Run: headless pygame with SDL's dummy video driver; simulated clock (each Clock.tick advances the game by its frame time, no real sleeping); random seed 0; keys injected as events and as key.get_pressed() state; no mouse input.
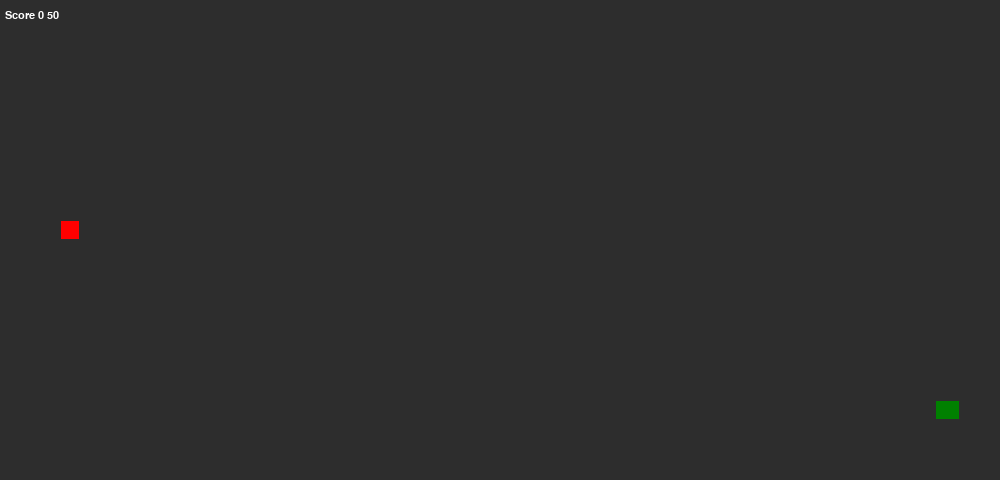
Frame 1 of 4 · flips 1–60 · no input
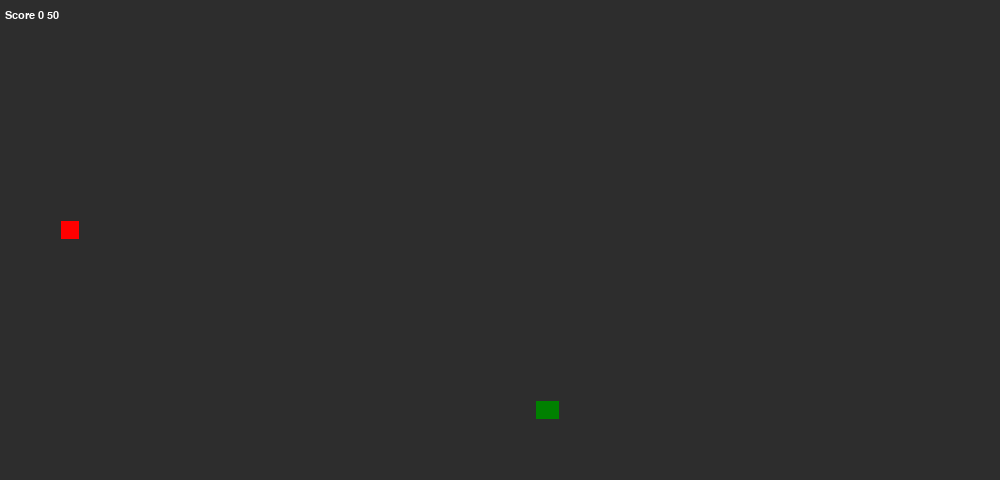
Frame 2 of 4 · flips 61–180 · tapped SPACE, RETURN · held RIGHT (→), D
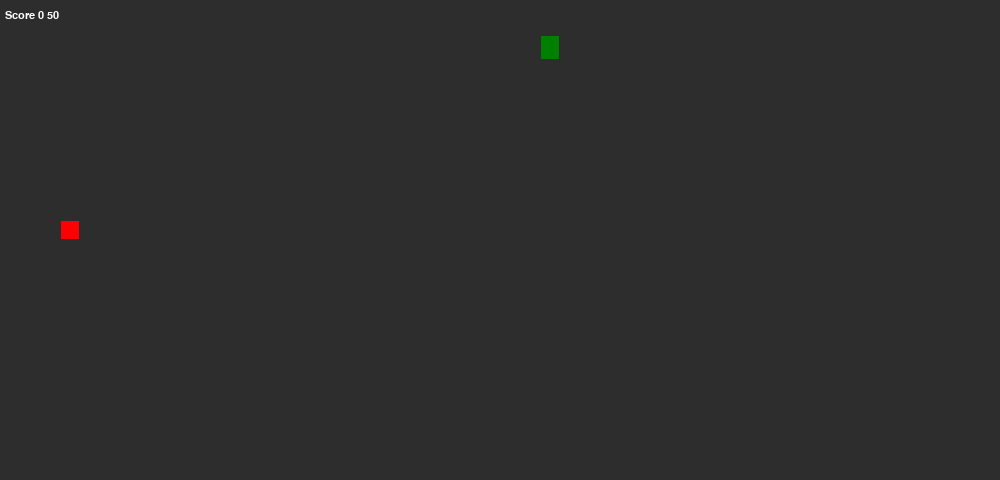
Frame 3 of 4 · flips 181–300 · held DOWN (↓), S
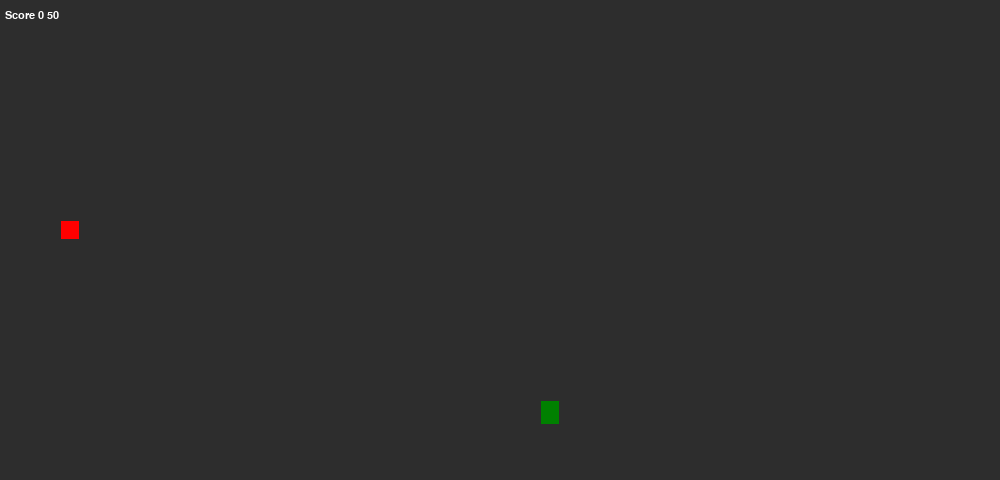
Frame 4 of 4 · flips 301–420 · held LEFT (←), A, UP (↑), W

The pygame program that drew these frames:

from __future__ import annotations
import pygame
import sys
import time
import random
import math
import argparse
import collections
import heapq
from typing import Protocol, Dict, List, Iterator, Tuple, TypeVar, Optional

#Global Variables

GRIDSIZE = 20

GRID_WIDTH = 50
GRID_HEIGHT = 24

SCREEN_WIDTH = GRID_WIDTH * GRIDSIZE
SCREEN_HEIGHT = GRID_HEIGHT * GRIDSIZE

UP = (0,-1)
DOWN = (0,1)
LEFT = (-1,0)
RIGHT = (1,0)

FPS = 60

T = TypeVar('T')
GRIDLOCATION = Tuple[int, int]
LOCATION = TypeVar('LOCATION')

GRID = []
MOVE_QUEUE = []

class Graph(Protocol):
    def neighbors(self, id: LOCATION) -> List[LOCATION]: pass

class WeightedGraph(Graph):
    def cost(self, from_id: LOCATION, to_id: LOCATION) -> float: pass

class SquareGrid:
    def __init__(self, width: int, height: int):
        self.width = width
        self.height = height
        self.walls: List[GRIDLOCATION] = []
        self.weights: Dict[GRIDLOCATION, float] = {}
    
    def in_bounds(self, id: GRIDLOCATION) -> bool:
        (x, y) = id
        return 0 <= x < self.width and 0 <= y < self.height
    
    def passable(self, id: GRIDLOCATION) -> bool:
        return id not in self.walls
    
    def neighbors(self, id: GRIDLOCATION) -> Iterator[GRIDLOCATION]:
        (x, y) = id
        neighbors = [(x+1, y), (x-1, y), (x, y-1), (x, y+1)] # E W N S
        # see "Ugly paths" section for an explanation:
        if (x + y) % 2 == 0: neighbors.reverse() # S N W E
        results = filter(self.in_bounds, neighbors)
        results = filter(self.passable, results)
        return results
    def cost(self, from_node: GRIDLOCATION, to_node: GRIDLOCATION) -> float:
        return self.weights.get(to_node, 1)


'''
class GridWithWeights(SquareGrid):
    def __init__(self, width: int, height: int):
        super().__init__(width, height)
        self.weights: Dict[GRIDLOCATION, float] = {}
    
    def cost(self, from_node: GRIDLOCATION, to_node: GRIDLOCATION) -> float:
        return self.weights.get(to_node, 1)
'''
class Queue:
    def __init__(self):
        self.elements = collections.deque()
    
    def empty(self) -> bool:
        return not self.elements
    
    def put(self, x: T):
        self.elements.append(x)
    
    def get(self) -> T:
        return self.elements.popleft()

class Food(object):
    def __init__(self):
        self.position = (0,0)
        self.color = (255, 0, 0)
        self.randomize_position([(0,0)])

    def randomize_position(self, snake): 
        tmp = [elem for elem in GRID if elem not in snake]
        self.position = random.choice(tmp)

    def draw(self, surface):
        r = pygame.Rect((self.position[0]+1, self.position[1]+1), (GRIDSIZE-2, GRIDSIZE-2))
        pygame.draw.rect(surface, self.color, r)


class Snake(object):
    def __init__(self):
        self.length = 1
        self.positions = [random.choice(GRID)]
        self.direction = random.choice([UP, DOWN, LEFT, RIGHT])
        self.rotation = [(0,0)]
        self.new_direction = self.direction
        self.color = (0, 128, 0)
        self.initial_snake_speed = 50 # larger is slower
        self.snake_speed = self.initial_snake_speed
        self.max_length = int(GRID_WIDTH*GRID_HEIGHT)-15 #FIX ME: make this variable depending on the amount of spaces on the board at the start of the game. 

        self.head = (int(self.positions[0][0]/GRIDSIZE), int(self.positions[0][1]/GRIDSIZE))
        self.body = [self.head]

    def get_head_position(self):
        return self.positions[0]

    def turn(self, point):
        if (point[0] * -1, point[1] * -1) == self.direction and self.length != 1:
            return
        else:
            self.new_direction = point

    def move(self, score_board):
        current = self.get_head_position()
        x, y = self.new_direction
        self.direction = self.new_direction
        new_head_position = (((current[0] + (x*GRIDSIZE)) % SCREEN_WIDTH), (current[1] + (y*GRIDSIZE)) % SCREEN_HEIGHT)
        if len(self.positions) > 2 and new_head_position in self.positions[2:]:
            self.reset(score_board)
        else:
            self.positions.insert(0, new_head_position)
            self.rotation.insert(0, self.direction)
            if len(self.positions) > self.length:
                self.positions.pop()
                self.rotation.pop()
    def reset(self, score_board):
        self.length = 1
        score_board.score = 0
        self.snake_speed = self.initial_snake_speed
        self.positions = [random.choice(GRID)]
        self.rotation = [(0,0)]
        self.direction = random.choice([UP, DOWN, LEFT, RIGHT])


    def draw(self, surface): #We create two rectangles, one representing the body position, and one lagging behind by 5 pixels to fill the gaps in the snake body. this is visually more appealing. 
        for p in range(len(self.positions)):
            r = pygame.Rect((self.positions[p][0]+1, self.positions[p][1]+1), (GRIDSIZE-2, GRIDSIZE-2))
            r_lag = pygame.Rect((self.positions[p][0]+1+((self.rotation[p][0]*-1)*5), self.positions[p][1]+1+((self.rotation[p][1]*-1)*5)), (GRIDSIZE-2, GRIDSIZE-2))
            pygame.draw.rect(surface, self.color, r)
            pygame.draw.rect(surface, self.color, r_lag)
            #pygame.draw.rect(surface, (93,216,228), r, 1)
    
    def convert_nums(self):
        self.head = (int(self.positions[0][0]/GRIDSIZE), int(self.positions[0][1]/GRIDSIZE))
        self.body = []
        for elm in self.positions:
            x, y = int(elm[0]/GRIDSIZE), int(elm[1]/GRIDSIZE)
            self.body.append((x, y))
        
    def handle_keys(self):
        for event in pygame.event.get():
            if event.type == pygame.QUIT:
                pygame.quit()
                sys.exit()
            elif event.type == pygame.KEYDOWN:
                if event.key == pygame.K_UP:
                    self.turn(UP)
                elif event.key == pygame.K_DOWN:
                    self.turn(DOWN)
                elif event.key == pygame.K_LEFT:
                    self.turn(LEFT)
                elif event.key == pygame.K_RIGHT:
                    self.turn(RIGHT)

class Score(object):
    def __init__(self):
        self.score = 0


class PriorityQueue:
    def __init__(self):
        self.elements: List[Tuple[float, T]] = []
    
    def empty(self) -> bool:
        return not self.elements
    
    def put(self, item: T, priority: float):
        heapq.heappush(self.elements, (priority, item))
    
    def get(self) -> T:
        return heapq.heappop(self.elements)[1]

def heuristic(current: GRIDLOCATION, goal: GRIDLOCATION, start) -> float:

    dx1 = current[0] - goal[0]
    dy1 = current[1] - goal[1]
    dx2 = start[0] - goal[0]
    dy2 = start[1] - goal[1]
    cross = abs(dx1*dy2 - dx2*dy1)
    return cross*0.001

def greedy_heuristic(a: GRIDLOCATION, b: GRIDLOCATION):
    (x1, y1) = a
    (x2, y2) = b
    num  = math.sqrt((abs(x1 - x2)**2) + (abs(y1 - y2)**2))
    #print(num)
    return num

def search_move(path, snake, score_board):
    if path == 'bad':
        return
    move = path[0]
    path.pop(0)
    snake.turn(move)
    snake.move(score_board)
    return

def breadth_first_search(graph: Graph, start: LOCATION, goal: LOCATION):
    frontier = Queue()
    frontier.put(start)
    came_from: Dict[LOCATION, Optional[LOCATION]] = {}
    came_from[start] = None
    
    while not frontier.empty():
        current: LOCATION = frontier.get()
        
        if current == goal:
            break
        
        for next in graph.neighbors(current):
            if next not in came_from:
                frontier.put(next)
                came_from[next] = current
    return came_from

def greedy_best_first_search(graph: Graph, start: LOCATION, goal: LOCATION):
    frontier = PriorityQueue()
    frontier.put(start, 0)
    came_from: Dict[LOCATION, Optional[LOCATION]] = {}
    came_from[start] = None
    
    while not frontier.empty():
        current: LOCATION = frontier.get()
        print(current)
        
        if current == goal:
            break
        
        for next in graph.neighbors(current):
            if next not in came_from:
                priority = greedy_heuristic(goal, next)
                frontier.put(next, priority)
                came_from[next] = current
    return came_from

def a_star_search(graph: Graph, start: LOCATION, goal: LOCATION, snake):
    frontier = PriorityQueue()
    frontier.put(start, 0)
    came_from: Dict[LOCATION, Optional[LOCATION]] = {}
    cost_so_far: Dict[LOCATION, float] = {}
    came_from[start] = None
    cost_so_far[start] = 0
    invert = False
    
    
    while not frontier.empty():
        current: LOCATION = frontier.get()
        print(current)
        
        if current == goal:
            break
        
        for next in graph.neighbors(current):
            new_cost = cost_so_far[current] + graph.cost(current, next)
            if next not in cost_so_far or new_cost < cost_so_far[next]:
                cost_so_far[next] = new_cost
                priority = new_cost + heuristic(next, goal, start)
                if invert: frontier.put(next, priority*-1)
                else: frontier.put(next, priority)
                came_from[next] = current
    
    return came_from


def reconstruct_path(came_from: Dict[LOCATION, LOCATION], start: LOCATION, goal: LOCATION) -> List[LOCATION]:

    current: LOCATION = goal
    path: List[LOCATION] = []
    if current not in came_from: # This checks to make sure a viable path was found. 
        print('ERROR')
        return 'bad'

    while current != start:
        path.append(current)
        current = came_from[current]
        
    path.append(start)
    path.reverse() #reverse the list so we can read it out start to goal for the snake to follow.
    print('\npath dump: \n')
    print(path)
    return path

def convertToMovement(path):
    if path == 'bad':
        return path
    moves = []
    start = path[0]

    for i in range(1, len(path), 1):
        if path[i] == (start[0]+UP[0], start[1]+UP[1]):
            moves.append(UP)
            start = path[i]
        elif path[i] == (start[0]+DOWN[0], start[1]+DOWN[1]):
            moves.append(DOWN)
            start = path[i]
        elif path[i] == (start[0]+RIGHT[0], start[1]+RIGHT[1]):
            moves.append(RIGHT)
            start = path[i]
        elif path[i] == (start[0]+LEFT[0], start[1]+LEFT[1]):
            moves.append(LEFT)
            start = path[i]


    return moves

def generate_moves(food, board, snake, args):
    snake.convert_nums()
    food_location = (int(food.position[0]/GRIDSIZE), int(food.position[1]/GRIDSIZE))
    board.walls = snake.body
    print('Food Location: {0} snake head {1}'.format(food_location, snake.head))
    if args.bfs_search:
        path = convertToMovement(reconstruct_path(breadth_first_search(board, snake.head, food_location), snake.head, food_location))
    elif args.greedy_search:
        path = convertToMovement(reconstruct_path(greedy_best_first_search(board, snake.head, food_location), snake.head, food_location))
    elif args.a_star:
        path = convertToMovement(reconstruct_path(a_star_search(board, snake.head, food_location, snake), snake.head, food_location))
    return path

def drawGrid(surface): #draws a grip pattern on the background to help visualize the snakes rows and colemns 
    for y in range(0, int(GRID_HEIGHT)):
        for x in range(0, int(GRID_WIDTH)):
            if (x+y) % 2 == 0:
                r = pygame.Rect((x*GRIDSIZE, y*GRIDSIZE), (GRIDSIZE, GRIDSIZE))
                pygame.draw.rect(surface, (66, 66, 66), r)
            else:
                rr = pygame.Rect((x*GRIDSIZE, y*GRIDSIZE), (GRIDSIZE, GRIDSIZE))
                pygame.draw.rect(surface, (104, 104, 104), rr)

def create_argument_parser():
    parser = argparse.ArgumentParser(description='Snake Game. Choose what Algorythem you would like to use, or choose nothing to play Snake yourself.')
    parser.add_argument('--brute-force', help='Solves snake using a brute force approach', action='store_true', dest='bruteForce', default=False)
    parser.add_argument('--bfs', help='Trys to solve snake by using a Bredth First Search approach', action='store_true', dest='bfs_search', default=False)
    parser.add_argument('--greedy', help='Trys to solve snake by using a Greedy Best First Search approach', action='store_true', dest='greedy_search', default=False)
    parser.add_argument('--a-star', help='Trys to solve snake by using the A* Search approach', action='store_true', dest='a_star', default=False)
    return parser

def bruteForceSearch(snake):
    snake_head = snake.get_head_position()
    #Using some hard coding of edges, will fix later using the GRIDSIZE global variables

    #This segment takes care of the base cases of movment. the snake shoudl zigzag down the screen while keeping the farthest left column open
    if SCREEN_WIDTH-GRIDSIZE == snake_head[0] and snake.direction != DOWN: #Checking snake.direction lets us know what our last move was, eleminating the need for any vairables to be passed to this function
        snake.turn(DOWN)
    elif snake_head[0] > 20 and snake.direction != RIGHT:
        snake.turn(LEFT)
    if 20 == snake_head[0] and snake.direction != DOWN and snake_head[1] != 0.0: #This if check needed to ignore going down when the snake reached to top and turned right to begin the loop
        snake.turn(DOWN)
    elif 1 < snake_head[0] < SCREEN_WIDTH-GRIDSIZE and snake.direction != LEFT: # the 1 < here is to let the loop ignore any movement in the 0 column while the snake returns to the top of the board.
        snake.turn(RIGHT)

    #These dictate the loop the snake takes. when the snake reaches the lewest left point in its zig zag, regardless of what row it started on, 
    #it will turn left to begin going up to restart the loop. 
    if (20.0, SCREEN_HEIGHT-GRIDSIZE) == snake_head:
        snake.turn(LEFT)
    elif (0.0, SCREEN_HEIGHT-GRIDSIZE) == snake_head:
        snake.turn(UP)
    elif (0.0, 0.0) == snake_head:
        snake.turn(RIGHT)
    return snake 

def generateGridCoordinates(): #generates all coordinate points on the grid board, this is used to generate the starting point. 
    for i in range(int(GRID_WIDTH)):
        for j in range(int(GRID_HEIGHT)):
            GRID.append((i*GRIDSIZE,j*GRIDSIZE))


def main():
    parser = create_argument_parser()
    args = parser.parse_args()
    generateGridCoordinates() 
    pygame.init()

    clock = pygame.time.Clock()
    screen = pygame.display.set_mode((SCREEN_WIDTH, SCREEN_HEIGHT), 0, 32)

    surface = pygame.Surface(screen.get_size())
    surface = surface.convert()
    surface.fill((45,45,45))

    snake = Snake()
    food = Food()
    score_board = Score()
    board = SquareGrid(int(GRID_WIDTH), int(GRID_HEIGHT))

    myfont = pygame.font.SysFont("monospace", 16)

    time_elapsed = 0

    if args.bfs_search or args.greedy_search or args.a_star: # finds the initial path for bfs
        MOVE_QUEUE = generate_moves(food, board, snake, args)
    else:
        MOVE_QUEUE = [(0,0)]

    while True:
        game_time = clock.tick(FPS)
        snake.handle_keys()
        surface.fill((45,45,45))

        time_elapsed += game_time
        if time_elapsed > snake.snake_speed: #Set the pace that the snake moves at so that it can be sped up as the game prgresses
            
            if args.bruteForce:
                bruteForceSearch(snake)
                snake.move(score_board)
            elif args.bfs_search or args.greedy_search or args.a_star:
                if not MOVE_QUEUE or len(MOVE_QUEUE) > 20:
                    MOVE_QUEUE = generate_moves(food, board, snake, args)
                    print('CHECK')
                search_move(MOVE_QUEUE, snake, score_board)
                if MOVE_QUEUE == 'bad':
                    print('survive')
            else:
                snake.move(score_board)
            time_elapsed = 0


        if snake.get_head_position() == food.position:
            if snake.length < snake.max_length:
                snake.length+=1
            score_board.score+=1
            food.randomize_position(snake.positions)
            snake.snake_speed = math.ceil(snake.snake_speed * 0.99)
            if args.bfs_search or args.greedy_search:
                MOVE_QUEUE = generate_moves(food, board, snake, args)

        snake.draw(surface)
        food.draw(surface)
        if MOVE_QUEUE == 'bad':
            screen.blit(surface, (0,0))
            error_text = myfont.render('ERROR: NO PATH AVAILABLE', 1, (255,255,255))
            screen.blit(error_text, (5, 10))
            pygame.display.update()
            time.sleep(10)
            snake.reset(score_board)
            MOVE_QUEUE = generate_moves(food, board, snake, args)


        screen.blit(surface, (0,0))
        text = myfont.render('Score {0} {1}'.format(score_board.score, snake.snake_speed), 1, (255,255,255))
        screen.blit(text, (5, 10))
        pygame.display.update()


    return

if __name__ == '__main__':
    main()
